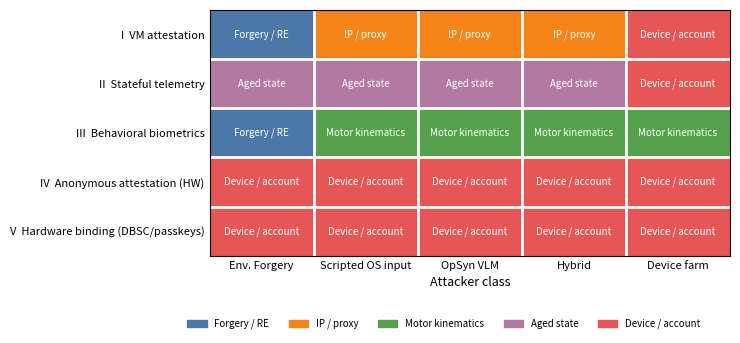

The script that saved this image: (Note: this script raises an exception after producing the figure.)
"""Systematization figure: where the attacker's marginal cost lands, per defense type x attacker class.

Cell values are the authors' assessment, summarising Sections 3.2 and 4.2 of paper.md.
Writes figures/cost_shift.{svg,pdf,png}.
"""
import os
import matplotlib
matplotlib.use("Agg")
import matplotlib.pyplot as plt
from matplotlib.colors import ListedColormap
from matplotlib.patches import Patch

TYPES = ["I  VM attestation", "II  Stateful telemetry", "III  Behavioral biometrics",
         "IV  Anonymous attestation (HW)", "V  Hardware binding (DBSC/passkeys)"]
ATTACKERS = ["Env. Forgery", "Scripted OS input", "OpSyn VLM", "Hybrid", "Device farm"]
COSTS = ["Forgery / RE", "IP / proxy", "Motor kinematics", "Aged state", "Device / account"]
COLORS = ["#4C78A8", "#F58518", "#54A24B", "#B279A2", "#E45756"]
F, P, K, A, D = range(5)
GRID = [
    [F, P, P, P, D],  # I: forgery cost collapses to IP reputation once the browser is genuine
    [A, A, A, A, D],  # II: aging still required; bought, or met by long-used real devices
    [F, K, K, K, K],  # III: ML/human-farm forgery -> orchestration kinematics
    [D, D, D, D, D],  # IV: modality-independent; cost is enrolled devices/accounts
    [D, D, D, D, D],  # V: same as IV
]


def main():
    assert len(GRID) == len(TYPES) and all(len(r) == len(ATTACKERS) for r in GRID)
    assert all(v in range(len(COSTS)) for r in GRID for v in r)
    fig, ax = plt.subplots(figsize=(7.5, 3.6))
    ax.imshow(GRID, cmap=ListedColormap(COLORS), vmin=0, vmax=len(COSTS) - 1, aspect="auto")
    for i, row in enumerate(GRID):
        for j, v in enumerate(row):
            ax.text(j, i, COSTS[v], ha="center", va="center", fontsize=7, color="white")
    ax.set_xticks(range(len(ATTACKERS)), ATTACKERS, fontsize=8)
    ax.set_yticks(range(len(TYPES)), TYPES, fontsize=8)
    ax.set_xlabel("Attacker class", fontsize=9)
    ax.set_xticks([x - 0.5 for x in range(1, len(ATTACKERS))], minor=True)
    ax.set_yticks([y - 0.5 for y in range(1, len(TYPES))], minor=True)
    ax.grid(which="minor", color="white", linewidth=2)
    ax.tick_params(which="both", length=0)
    ax.legend(handles=[Patch(color=c, label=l) for c, l in zip(COLORS, COSTS)],
              loc="upper center", bbox_to_anchor=(0.45, -0.22), ncol=5, fontsize=7, frameon=False)
    fig.tight_layout()
    out = os.path.join(os.path.dirname(os.path.abspath(__file__)), "..", "figures", "cost_shift")
    for ext in ("svg", "pdf", "png"):
        fig.savefig(f"{out}.{ext}", dpi=200, bbox_inches="tight")


if __name__ == "__main__":
    main()
